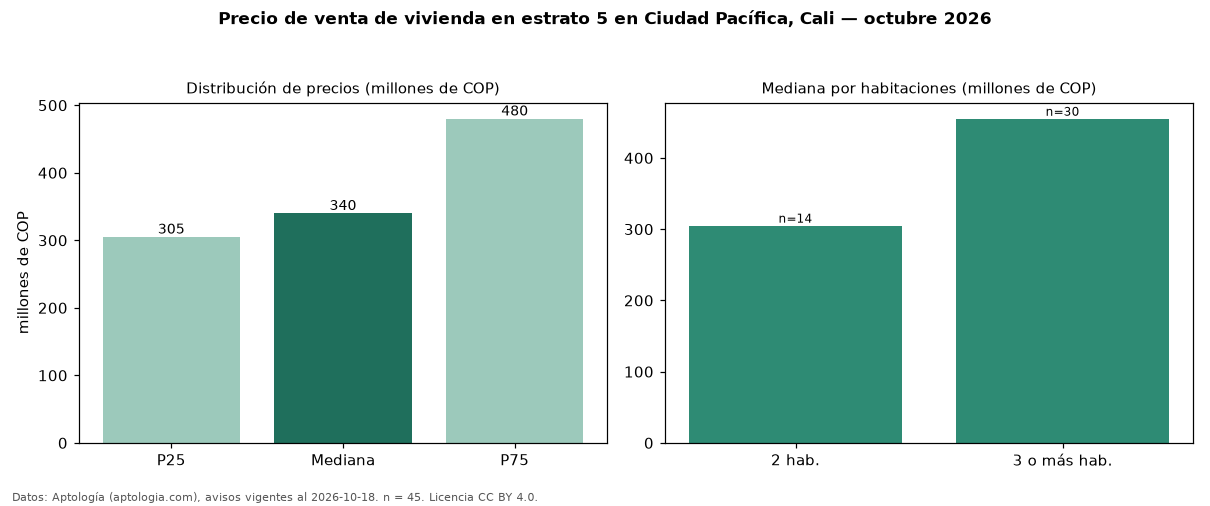

The file beside this chart, header and first rows:
seccion, metrica, valor, moneda, n
precio, p25, 305000000, COP, 45
precio, mediana, 340000000, COP, 45
precio, p75, 480000000, COP, 45
precio, minimo, 220000000, COP, 45
precio, maximo, 1500000000, COP, 45
m2, mediana_precio_m2, 4133333, COP, 45
m2, area_mediana_m2, 78.0, m2, 45
admin, mediana_admin_mes, 320000, COP, 25
banos, mediana_banos, 2.0, , 
parqueadero, pct_con_parqueadero, 94.6, %, 37
estrato, estrato_mas_frecuente, 5, , 45
habitaciones, 2, 305000000, COP, 14
habitaciones, 3+, 455000000, COP, 30
fuente, fecha_datos, 2026-10-18, , 
fuente, atribucion, https://www.aptologia.com/venta/cali/ciu…, , 
fuente, licencia, CC BY 4.0, , 
